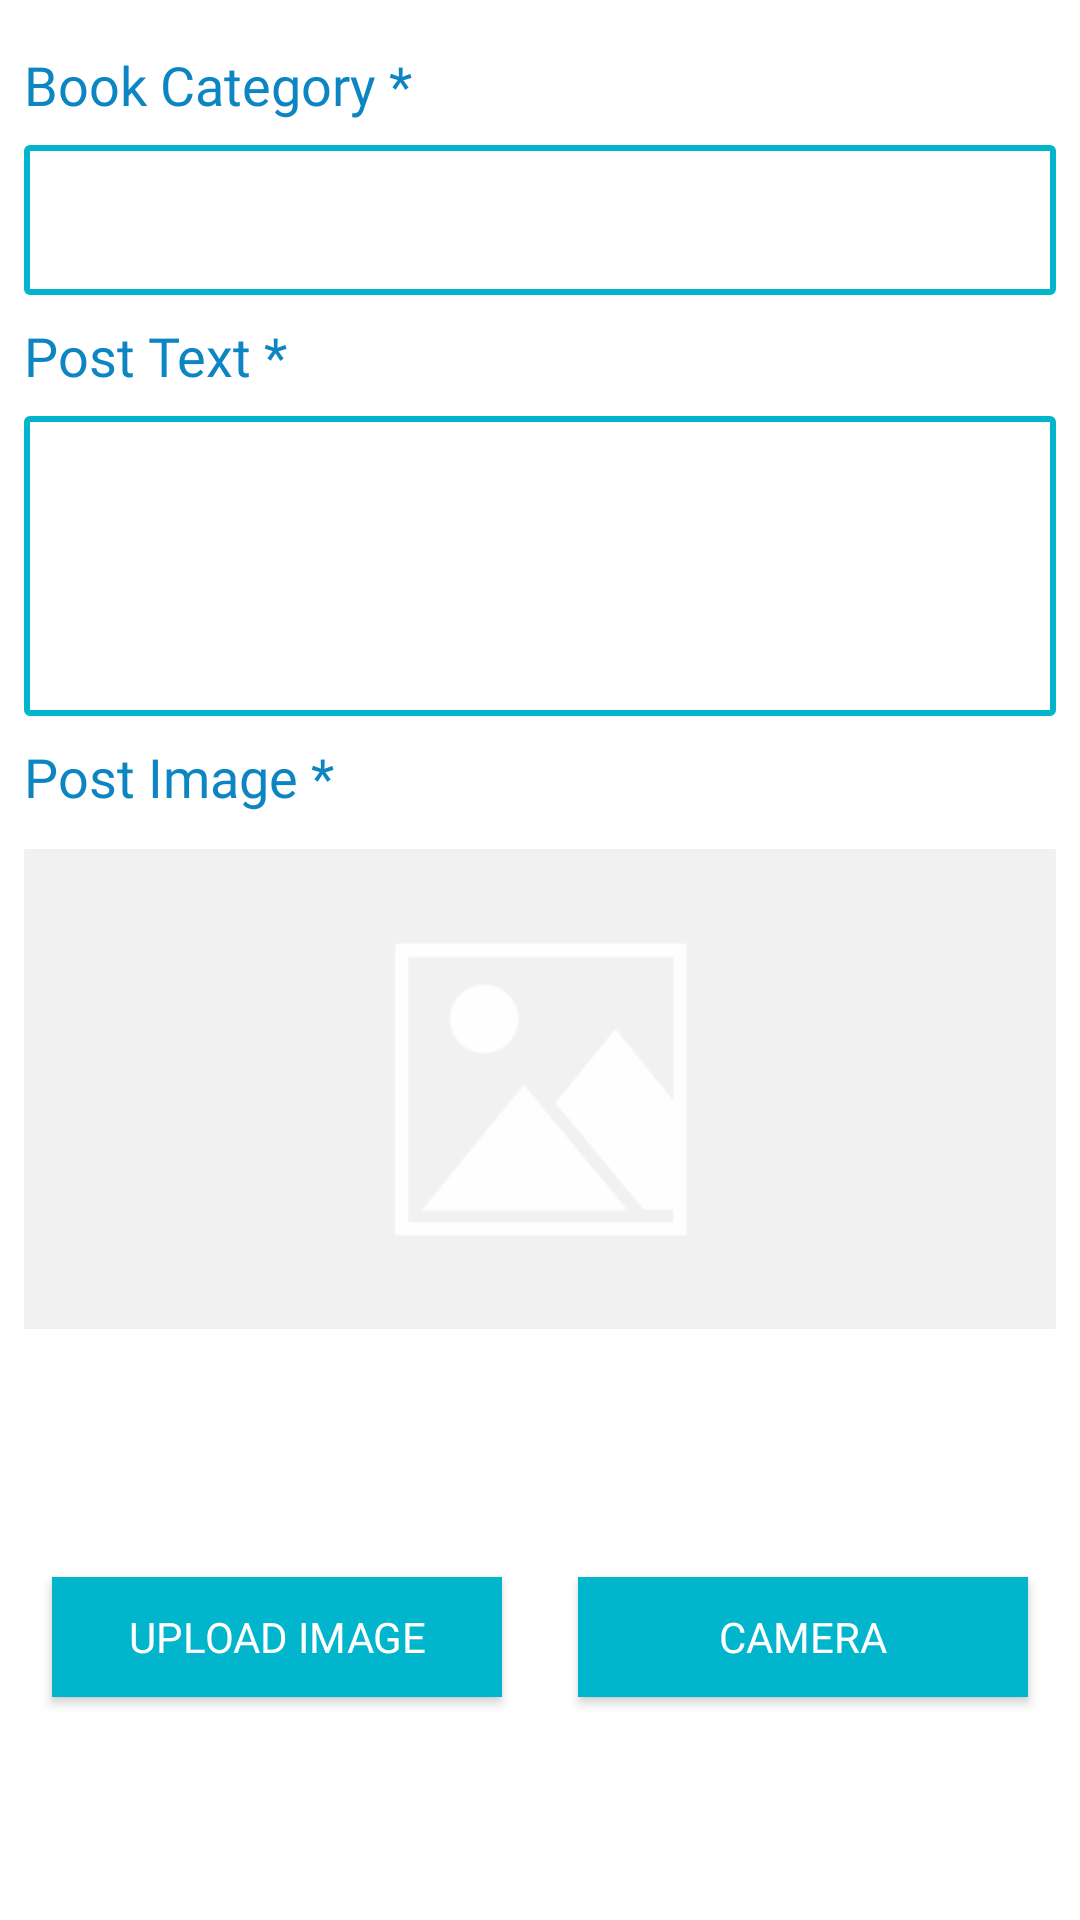

The Android layout XML behind this screen, and the referenced resources:
<!-- AndroidManifest.xml: application theme AppTheme -->
<!-- res/layout/activity_post.xml -->
<?xml version="1.0" encoding="utf-8"?>
<android.support.constraint.ConstraintLayout xmlns:android="http://schemas.android.com/apk/res/android"
    xmlns:app="http://schemas.android.com/apk/res-auto"
    xmlns:tools="http://schemas.android.com/tools"
    android:layout_width="match_parent"
    android:layout_height="match_parent"
    android:background="?attr/backgroundColor"
    tools:context=".PostActivity">

    <Spinner

        android:id="@+id/book_category_spinner"
        android:layout_width="0dp"
        android:layout_height="50dp"
        android:layout_marginStart="8dp"
        android:layout_marginTop="8dp"
        android:layout_marginEnd="8dp"
        android:background="@drawable/book_category_background"
        android:spinnerMode="dialog"
        app:layout_constraintEnd_toEndOf="parent"
        app:layout_constraintHorizontal_bias="0.0"
        app:layout_constraintStart_toStartOf="parent"
        app:layout_constraintTop_toBottomOf="@+id/textView" />

    <TextView
        android:id="@+id/textView"
        android:layout_width="wrap_content"
        android:layout_height="wrap_content"
        android:layout_marginStart="8dp"
        android:layout_marginTop="16dp"
        android:fontFamily="@font/noto_sans_bold"
        android:text="@string/book_category_p"
        android:textColor="?attr/textColor"
        android:textSize="18sp"
        app:layout_constraintStart_toStartOf="parent"
        app:layout_constraintTop_toTopOf="parent" />

    <TextView
        android:id="@+id/textView2"
        android:layout_width="wrap_content"
        android:layout_height="wrap_content"
        android:layout_marginTop="8dp"
        android:fontFamily="@font/noto_sans_bold"
        android:text="@string/post_text_p"
        android:textColor="?attr/textColor"
        android:textSize="18sp"
        app:layout_constraintStart_toStartOf="@+id/book_category_spinner"
        app:layout_constraintTop_toBottomOf="@+id/book_category_spinner" />

    <TextView
        android:id="@+id/textView3"
        android:layout_width="wrap_content"
        android:layout_height="wrap_content"
        android:layout_marginTop="8dp"
        android:fontFamily="@font/noto_sans_bold"
        android:text="@string/post_image_p"
        android:textColor="?attr/textColor"
        android:textSize="18sp"
        app:layout_constraintStart_toStartOf="@+id/post_text_post_activity"
        app:layout_constraintTop_toBottomOf="@+id/post_text_post_activity" />

    <EditText
        android:textColor="@color/mainColorBlue"
        android:theme="@style/edite_text_style_post"
        android:id="@+id/post_text_post_activity"
        android:layout_width="0dp"
        android:layout_height="100dp"
        android:layout_marginTop="8dp"
        android:layout_marginEnd="8dp"
        android:background="@drawable/book_category_background"
        android:ems="10"
        android:fontFamily="@font/noto_sans"
        android:inputType="textMultiLine"
        android:textSize="14sp"
        android:padding="6dp"
        app:layout_constraintEnd_toEndOf="parent"
        app:layout_constraintStart_toStartOf="@+id/textView2"
        app:layout_constraintTop_toBottomOf="@+id/textView2" />

    <ImageView
        android:id="@+id/post_image_post_activity"
        android:layout_width="0dp"
        android:layout_height="160dp"
        android:layout_marginTop="12dp"
        android:layout_marginEnd="8dp"
        android:scaleType="centerCrop"
        app:layout_constraintEnd_toEndOf="parent"
        app:layout_constraintStart_toStartOf="@+id/textView3"
        app:layout_constraintTop_toBottomOf="@+id/textView3"
        app:srcCompat="@drawable/default_image" />

    <Button
        android:id="@+id/upload_image_btn_post_activity"
        android:layout_width="150dp"
        android:layout_height="40dp"
        android:layout_marginTop="16dp"
        android:layout_marginBottom="8dp"
        android:background="?attr/buttonColor"
        android:drawableLeft="@drawable/ic_action_upload"
        android:fontFamily="@font/noto_sans_bold"
        android:paddingLeft="4dp"
        android:paddingRight="4dp"
        android:text="@string/upload_image_p"
        android:textColor="#fff"
        android:textSize="14sp"
        app:layout_constraintBottom_toBottomOf="parent"
        app:layout_constraintEnd_toStartOf="@+id/select_image_camera_btn_post_activity"
        app:layout_constraintHorizontal_bias="0.5"
        app:layout_constraintStart_toStartOf="parent"
        app:layout_constraintTop_toBottomOf="@+id/post_image_post_activity" />

    <Button
        android:id="@+id/select_image_camera_btn_post_activity"
        android:layout_width="150dp"
        android:layout_height="40dp"
        android:layout_marginStart="8dp"
        android:background="?attr/buttonColor"
        android:drawableLeft="@drawable/ic_action_cam"
        android:fontFamily="@font/noto_sans_bold"
        android:minWidth="180dp"
        android:paddingLeft="4dp"
        android:paddingRight="4dp"
        android:text="@string/camera_p"
        android:textColor="#fff"
        app:layout_constraintBottom_toBottomOf="@+id/upload_image_btn_post_activity"
        app:layout_constraintEnd_toEndOf="parent"
        app:layout_constraintHorizontal_bias="0.5"
        app:layout_constraintStart_toEndOf="@+id/upload_image_btn_post_activity"
        app:layout_constraintTop_toTopOf="@+id/upload_image_btn_post_activity" />

</android.support.constraint.ConstraintLayout>
<!-- resources referenced by this layout -->
<resources>
  <color name="mainColorBlue">#00b5cc</color>
  <!-- drawable book_category_background (drawable) -->
  <?xml version="1.0" encoding="utf-8"?>
  <shape xmlns:android="http://schemas.android.com/apk/res/android">
      <stroke android:color="?attr/editTextBorderColor" android:width="2dp"/>
      <corners android:radius="1dp"/>
  </shape>
  <!-- drawable default_image: png bitmap (drawable-xxhdpi, 8981 bytes) -->
  <string name="book_category_p">Book Category *</string>
  <string name="camera_p">Camera</string>
  <string name="post_image_p">Post Image *</string>
  <string name="post_text_p">Post Text *</string>
  <string name="upload_image_p">Upload Image</string>
  <style name="edite_text_style_post">
          <item name="android:colorControlNormal" tools:targetApi="lollipop">@color/mainColorBlue</item>
          <item name="android:colorControlActivated" tools:targetApi="lollipop">@color/irisBlue</item>
      </style>
  <style name="AppTheme" parent="Theme.AppCompat.Light.DarkActionBar">
          
          <item name="android:actionBarStyle">@style/MyActionBar</item>
          <item name="colorPrimary">@color/mainColorBlue</item>
          <item name="colorPrimaryDark">@color/colorPrimaryDark</item>
          
          <item name="backgroundColor">#ffffff</item>
          <item name="buttonColor">@color/mainColorBlue</item>
          <item name="textColor">#0c85c2</item>
          <item name="textHintColor">#bdc3c7</item>
          <item name="mainColor">#00b5cc</item>
          <item name="commentsBackground">#e4f1fe</item>
          <item name="commentEditTextBackground">#FFF</item>
          <item name="editTextBorderColor">@color/mainColorBlue</item>
          <item name="backgroundProfileImageColor">#EEE</item>
          
          <item name="android:windowContentTransitions" tools:ignore="NewApi">true</item>
          <item name="android:windowTransitionBackgroundFadeDuration" tools:ignore="NewApi">1000</item>
  
      </style>
  <color name="irisBlue">#7500b5cc</color>
  <style name="MyActionBar" parent="@style/Widget.AppCompat.ActionBar">
          <item name="android:titleTextStyle">@style/MyActionBarTitleText</item>
  
          
          <item name="titleTextStyle">@style/MyActionBarTitleText</item>
      </style>
  <color name="colorPrimaryDark">#00574B</color>
  <style name="MyActionBarTitleText" parent="@style/TextAppearance.AppCompat.Widget.ActionBar.Title">
          <item name="android:textColor">#0fbcf9</item>
          <item name="android:fontFamily">@font/noto_sans</item>
          
      </style>
</resources>
